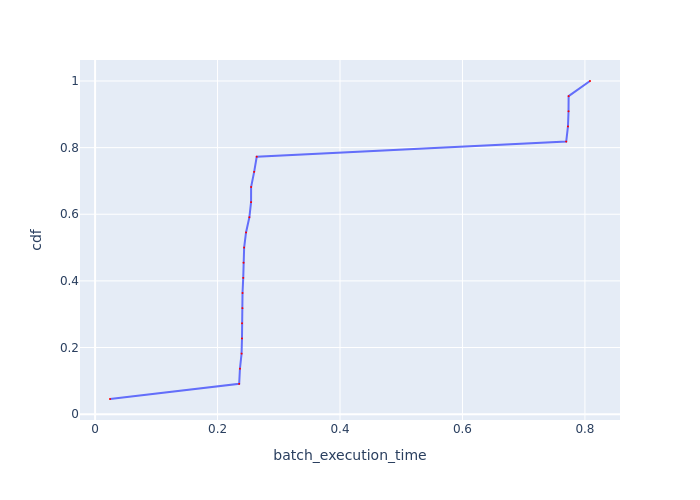

The file beside this chart, header and first rows:
Batch Id, batch_execution_time, cdf
5, 0.02434, 0.04545
13, 0.2353, 0.09091
9, 0.2366, 0.1364
7, 0.2392, 0.1818
8, 0.2399, 0.2273
17, 0.24, 0.2727
21, 0.2406, 0.3182
20, 0.2408, 0.3636
15, 0.242, 0.4091
14, 0.2424, 0.4545
16, 0.2434, 0.5
11, 0.2465, 0.5455
6, 0.252, 0.5909
18, 0.2547, 0.6364
19, 0.2548, 0.6818
12, 0.2598, 0.7273
10, 0.264, 0.7727
1, 0.7694, 0.8182
4, 0.7723, 0.8636
2, 0.7732, 0.9091
3, 0.7734, 0.9545
0, 0.8083, 1.0
